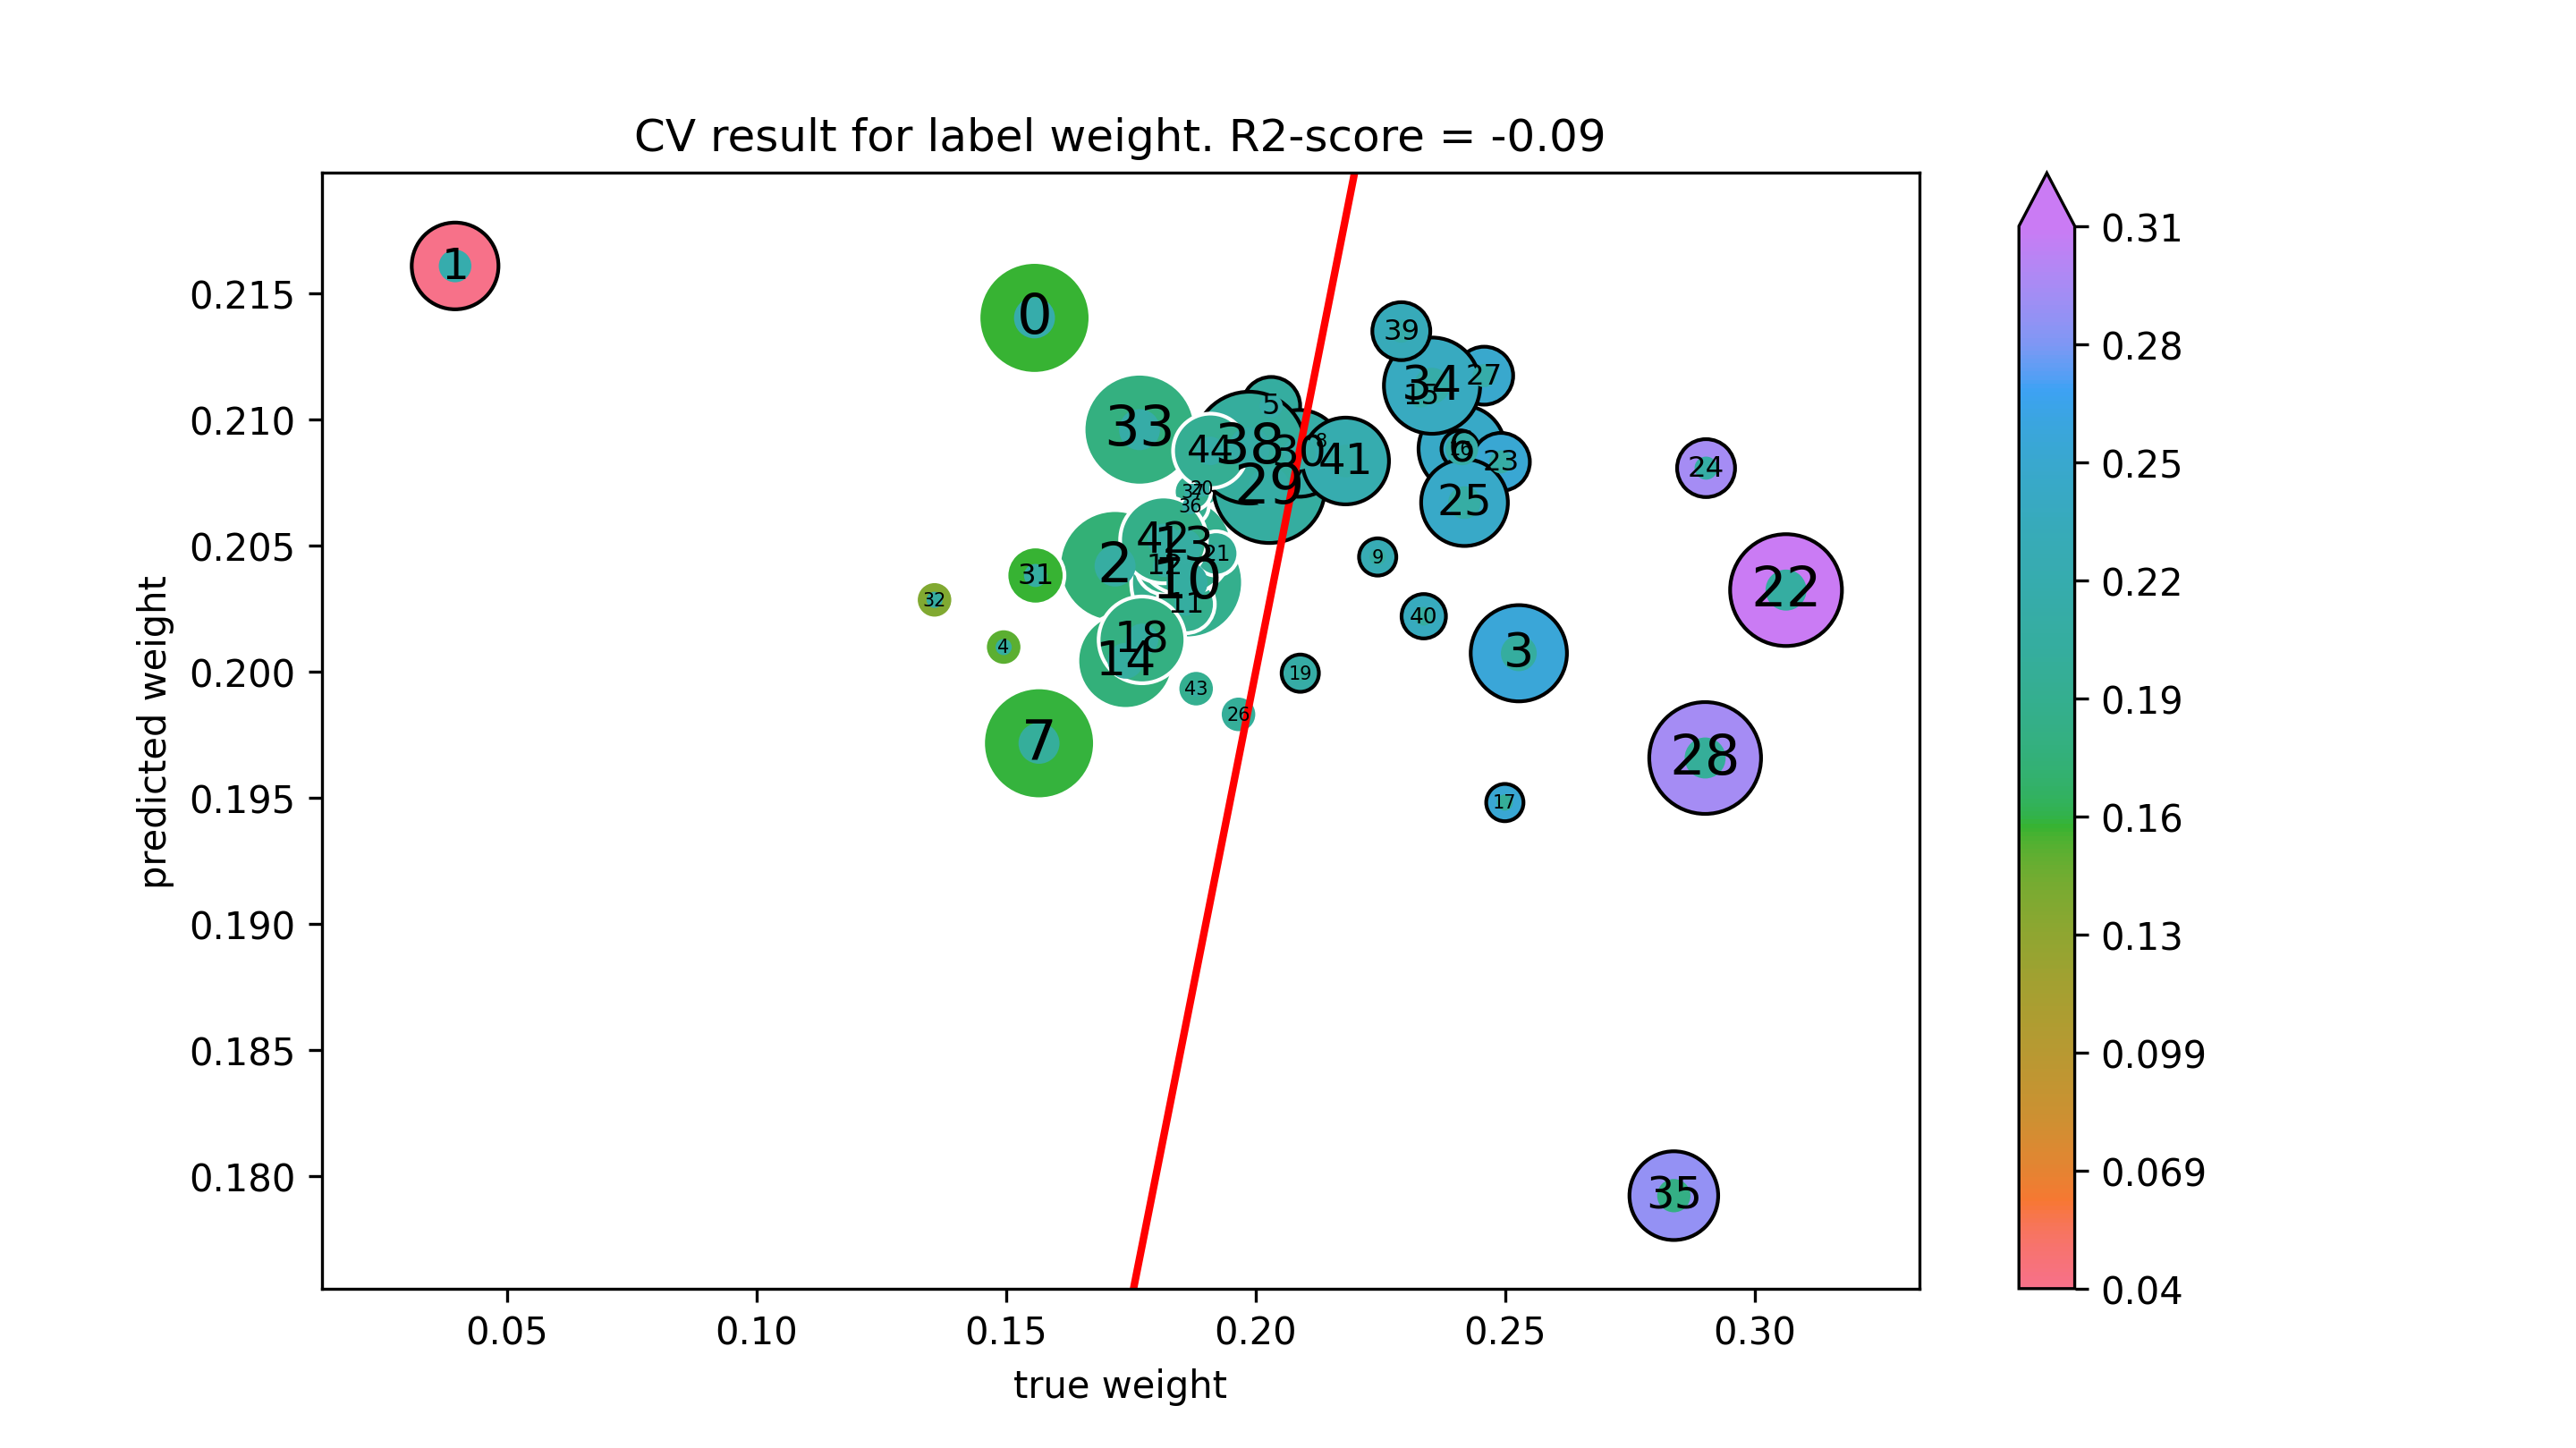

Values plotted in this chart, from the file beside it:
true weight, predicted weight
0.1557, 0.214
0.03961, 0.2161
0.1718, 0.2042
0.2527, 0.2007
0.1495, 0.201
0.2031, 0.2105
0.2413, 0.2088
0.1566, 0.1972
0.2131, 0.2092
0.2244, 0.2046
0.1862, 0.2035
0.186, 0.2027
0.1818, 0.2042
0.1856, 0.205
0.1739, 0.2004
0.2331, 0.2109
0.2409, 0.2088
0.2499, 0.1948
0.1772, 0.2013
0.2089, 0.1999
0.1892, 0.2073
0.1921, 0.2047
0.3062, 0.2032
0.2491, 0.2083
0.2902, 0.2081
0.2418, 0.2067
0.1965, 0.1983
0.2458, 0.2117
0.29, 0.1966
0.2027, 0.2073
0.2087, 0.2087
0.1559, 0.2038
0.1357, 0.2029
0.1767, 0.2096
0.2353, 0.2114
0.2838, 0.1792
0.1869, 0.2066
0.1873, 0.2071
0.1987, 0.2089
0.2292, 0.2135
0.2337, 0.2022
0.218, 0.2084
0.1815, 0.2052
0.1881, 0.1993
0.1909, 0.2088
